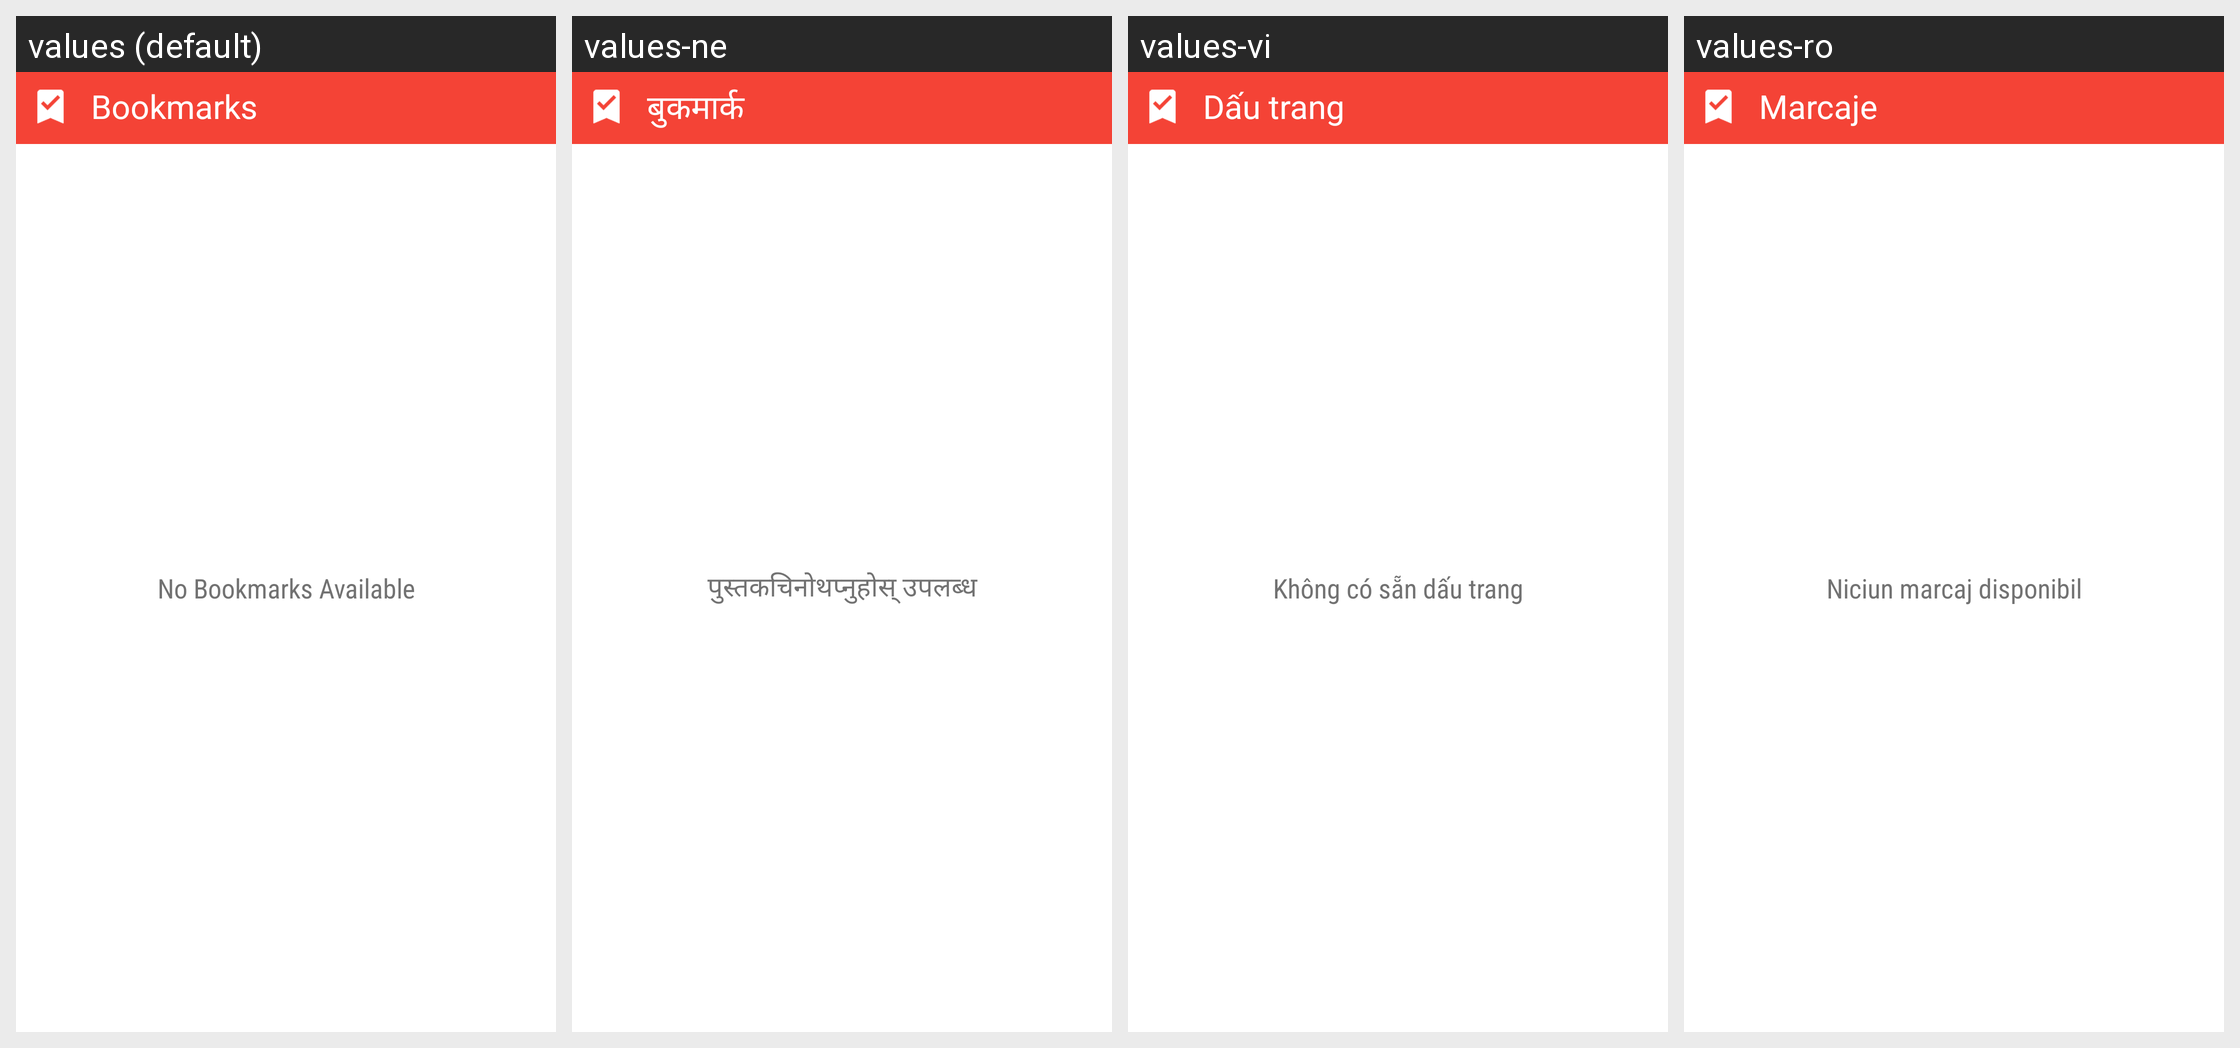

Here is an Android app screen in its default locale and in the app's own translations. Write out the translated-string differences for the strings that appear on this screen.
Android screen res/layout/bookmark_widget.xml rendered under 4 locales, left to right: values (default), values-ne, values-vi, values-ro. Device: Nexus 5 (rendered at 1080×1920; each locale shown at half size, 540×960, under a caption strip naming it); theme AppTheme.
Other locales in the repository, not shown: values-ar, values-bn, values-es, values-hi, values-id, values-ja, values-kr, values-ml, values-mr, values-ta, values-zh, values-zh-rCN.
Strings drawn on this screen, with the default value and each locale's value (text and hints the layout hard-codes, and strings that could not be matched under every locale, appear in the picture but are not listed):

bookmarks
  values: Bookmarks
  values-ne: बुकमार्क
  values-vi: Dấu trang
  values-ro: Marcaje

empty_list
  values: No Bookmarks Available
  values-ne: पुस्तकचिनोथप्नुहोस् उपलब्ध
  values-vi: Không có sẵn dấu trang
  values-ro: Niciun marcaj disponibil
